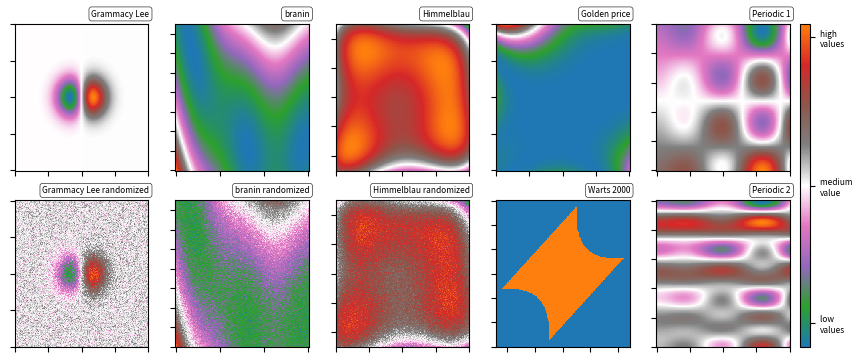

Here is the Python script that generated this plot: (Note: this script raises an exception after producing the figure.)
# Copyright 2024 Eurobios
# Licensed under the Apache License, Version 2.0 (the "License");
# you may not use this file except in compliance with the License.
# You may obtain a copy of the License at
#     http://www.apache.org/licenses/LICENSE-2.0
# Unless required by applicable law or agreed to in writing, software
# distributed under the License is distributed on an "AS IS" BASIS,
# WITHOUT WARRANTIES OR CONDITIONS OF ANY KIND, either express or implied.
# See the License for the specific language governing permissions and
# limitations under the License.

import typing

import matplotlib.pyplot as plt
import numpy as np


# TODO : add time series https://link.springer.com/content/pdf/10.1023/A:1012474916001.pdf


def check_2d(x: np.ndarray):
    if len(x.shape) != 2 or x.shape[1] != 2:
        raise ValueError("fail to understand input data")


def marelli_2018(x: typing.Iterable[typing.Iterable]):
    x_ = np.array(x)
    check_2d(x_)
    x1, x2 = x_[:, 0], x_[:, 1]
    a1 = 3 + 0.1 * (x1 - x2) ** 2 - (x1 + x2) / np.sqrt(2)
    a2 = 3 + 0.1 * (x1 - x2) ** 2 + (x1 + x2) / np.sqrt(2)
    a3 = (x1 - x2) + 3 * np.sqrt(2)
    a4 = (x2 - x1) + 3 * np.sqrt(2)
    g = a1
    for a in [a2, a3, a4]:
        g = np.where(g < a, g, a)

    g = np.where(g <= 0, 0, 1)
    return g


def annie_sauer_2021(x: typing.Iterable[typing.Iterable]):
    """
    f (x) =
    - 1.35 cos(12πx) x ∈ [0, 0.33]
    - 1.35 x ∈ [0.33, 0.66]
    - 1.35 cos(6πx) x ∈ [0.66, 1].
    """
    x_ = np.array(x)
    y = np.where(x_ < 0, np.nan, x_)
    y = np.where(x_ < 0.33, 1.35 * np.cos(12 * np.pi * x_), y)
    y = np.where(x_ < 0.66, 1.35, y)
    y = np.where(x_ <= 1, 1.35 * np.cos(6 * np.pi * x_), y)
    y = np.where(x_ > 1, np.nan, y)
    return y


def grammacy_lee_2009(x: typing.Iterable[typing.Iterable]):
    """ (x1, x2) = 10 x_1 exp (−x^2_1 − x^2_2) for x1, x2 ∈ [−2, 4]"""

    x_ = np.array(x)

    check_2d(x_)

    x_square = x_ ** 2
    return 10 * x_[:, 0] * np.exp(-x_square[:, 0] - x_square[:, 1])


def himmelblau(x: typing.Iterable[typing.Iterable]):
    x_ = np.array(x)

    check_2d(x_)

    return 1 - ((x_[:, 0] ** 2 + x_[:, 1] - 11) ** 2 + (
            x_[:, 0] + x_[:, 1] ** 2 - 7) ** 2) / 75


def branin(x: typing.Iterable[typing.Iterable],
           a=1, b=5.1 / (4 * pow(np.pi, 2)), c=5 / np.pi, r=6,
           s=10, t=1 / (8 * np.pi)):
    x_ = np.array(x)
    check_2d(x_)
    return (a * (x_[:, 1] - b * x_[:, 0] ** 2 + c * x_[:, 0] - r) ** 2 + s * (
            1 - t) * np.cos(x_[:, 0]) + s) / 25


def golden_price(x):
    x_ = np.array(x)
    check_2d(x)
    xx, yy = x_[:, 0], x_[:, 1]
    return ((1 + (xx + yy + 1) ** 2 * (
            19 - 14 * xx + 3 * xx ** 2 - 14 * yy + 6 * xx * yy + 3 * yy ** 2)) * (
                    30 + (2 * xx - 3 * yy) ** 2 * (
                    18 - 32 * xx + 12 * xx ** 2 + 48 * yy - 36 * xx * yy + 27 * yy ** 2))) / 500


def synthetic_2d_1(x):
    x_ = np.array(x)
    check_2d(x)
    return (x_[:, 0] * np.sin(x_[:, 0]) * np.cos(x_[:, 1]) - x_[:, 1]) / 10


def synthetic_2d_2(x):
    x_ = np.array(x)
    check_2d(x)
    return synthetic_2d_1(x_) * annie_sauer_2021(x_[:, 1] / 10)


class Randomize:
    def __init__(self, f):
        self.__f = f

    def __call__(self, x, **kwargs):
        return self.__f(x) + 0.5 * np.random.randn(len(np.array(x)[:, 0]))


branin_rand = Randomize(branin)
golden_price_rand = Randomize(golden_price)
himmelblau_rand = Randomize(himmelblau)
grammacy_lee_2009_rand = Randomize(grammacy_lee_2009)

bounds = {
    annie_sauer_2021: [[0, 1]],
    grammacy_lee_2009: [[-4, 4], [-4, 4]],
    grammacy_lee_2009_rand: [[-4, 4], [-4, 4]],
    golden_price: [[-2, 2], [-2, 2]],
    golden_price_rand: [[-2, 2], [-2, 2]],
    branin: [[-5, 10], [0, 15]],
    branin_rand: [[-5, 10], [0, 15]],
    himmelblau: [[-5, 5], [-5, 5]],
    himmelblau_rand: [[-5, 5], [-5, 5]],
    synthetic_2d_1: [[0, 10], [0, 10]],
    synthetic_2d_2: [[0, 10], [0, 10]],
    marelli_2018: [[-6, 6], [-6, 6]]
}

function_parameters = {
    "grammacy_lee_2009": {
        "fun": grammacy_lee_2009,
        'n0': 20,
        "budget": 200,
        "n_step": 10,
        "name": "Grammacy Lee"},
    "grammacy_lee_2009_rand": {
        "fun": grammacy_lee_2009_rand,
        'n0': 60,
        "budget": 100,
        "n_step": 10,
        "name": "Grammacy Lee randomized",
    },
    "branin": {
        "fun": branin,
        'n0': 100,
        "budget": 900,
        "n_step": 10,
        "name": "branin"},
    "branin_rand": {
        "fun": branin_rand,
        'n0': 100,
        "budget": 1000,
        "n_step": 10,
        "name": "branin randomized"},
    "himmelblau": {
        "fun": himmelblau,
        'n0': 100,
        "budget": 900,
        "n_step": 10,
        "name": "Himmelblau"},
    "himmelblau_rand": {
        "fun": himmelblau_rand, 'n0': 100, "budget": 1000, "n_step": 10,
        "name": "Himmelblau randomized"},
    "golden_price": {
        "fun": golden_price, 'n0': 50, "budget": 60, "n_step": 10, "name": "Golden price"},
    "marelli_2018": {
        "fun": marelli_2018, 'n0': 150, "budget": 600, "n_step": 30, "name": "Warts 2000"},
    "synthetic_2d_1": {
        "fun": synthetic_2d_1, 'n0': 100, "budget": 900, "n_step": 10, "name": "Periodic 1"},
    "synthetic_2d_2": {
        "fun": synthetic_2d_2, 'n0': 100, "budget": 1000, "n_step": 10, "name": "Periodic 2"},
}

__all__ = [
    annie_sauer_2021, branin_rand, himmelblau_rand, golden_price_rand,
]

__all2D__ = [
    "grammacy_lee_2009",
    "grammacy_lee_2009_rand",
    "branin", "branin_rand",
    "himmelblau",
    "himmelblau_rand",
    "golden_price",
    "marelli_2018",
    "synthetic_2d_1",
    "synthetic_2d_2",
]


def plot_benchamrk_functions():
    import matplotlib.pyplot as plot
    import pandas as pd
    import matplotlib

    from matplotlib.colors import LinearSegmentedColormap
    cmap = LinearSegmentedColormap.from_list(
        "mycmap", ['C0', "C2", "C4", "C6", "white", "C7", "C5", "C3", "C1"])

    matplotlib.rcParams.update({'font.size': 6})
    fig, ax = plot.subplots(
        figsize=(10, 4.2),
        ncols=len(__all2D__) // 2 + len(__all2D__) % 2,
        nrows=2, dpi=400)
    for i, fun in enumerate(__all2D__):
        if not fun in function_parameters.keys():
            continue
        bounds_ = np.array(bounds[function_parameters[fun]["fun"]])
        if len(bounds_) == 2:
            xxx = np.linspace(bounds_[0, 0], bounds_[0, 1], num=200)
            yyy = np.linspace(bounds_[1, 0], bounds_[1, 1], num=200)
            x__, y__ = np.meshgrid(xxx, yyy)
            x__ = pd.DataFrame(dict(x0=x__.ravel(), x1=y__.ravel()))
            z = function_parameters[fun]["fun"](x__.values)
            z = z - np.median(z)

            im = ax[i % 2, i // 2].pcolormesh(xxx, yyy, z.reshape(len(xxx), len(yyy)),
                                              cmap=cmap)
            ax_ = ax[i % 2, i // 2]
            ax_.set_xticklabels([])
            ax_.set_yticklabels([])
            ax_.annotate(function_parameters[fun]["name"], xy=(1, 0.9), xycoords='axes fraction',
                         xytext=(1, 20), textcoords='offset pixels',
                         horizontalalignment='right',
                         verticalalignment='bottom',
                         bbox=dict(boxstyle="round", fc="white", lw=0.4))

    # plt.tight_layout()
    fig.subplots_adjust(right=0.9)
    cbar_ax = fig.add_axes([0.91, 0.11, 0.01, 0.77])
    fig.colorbar(im, cax=cbar_ax, ticks=[-2, -0.32, 1.5])
    cbar_ax.set_yticklabels(['low \nvalues', 'medium \nvalue', 'high \nvalues'])  #

    plt.savefig(".public/benchmark_functions")


if __name__ == '__main__':
    plot_benchamrk_functions()
